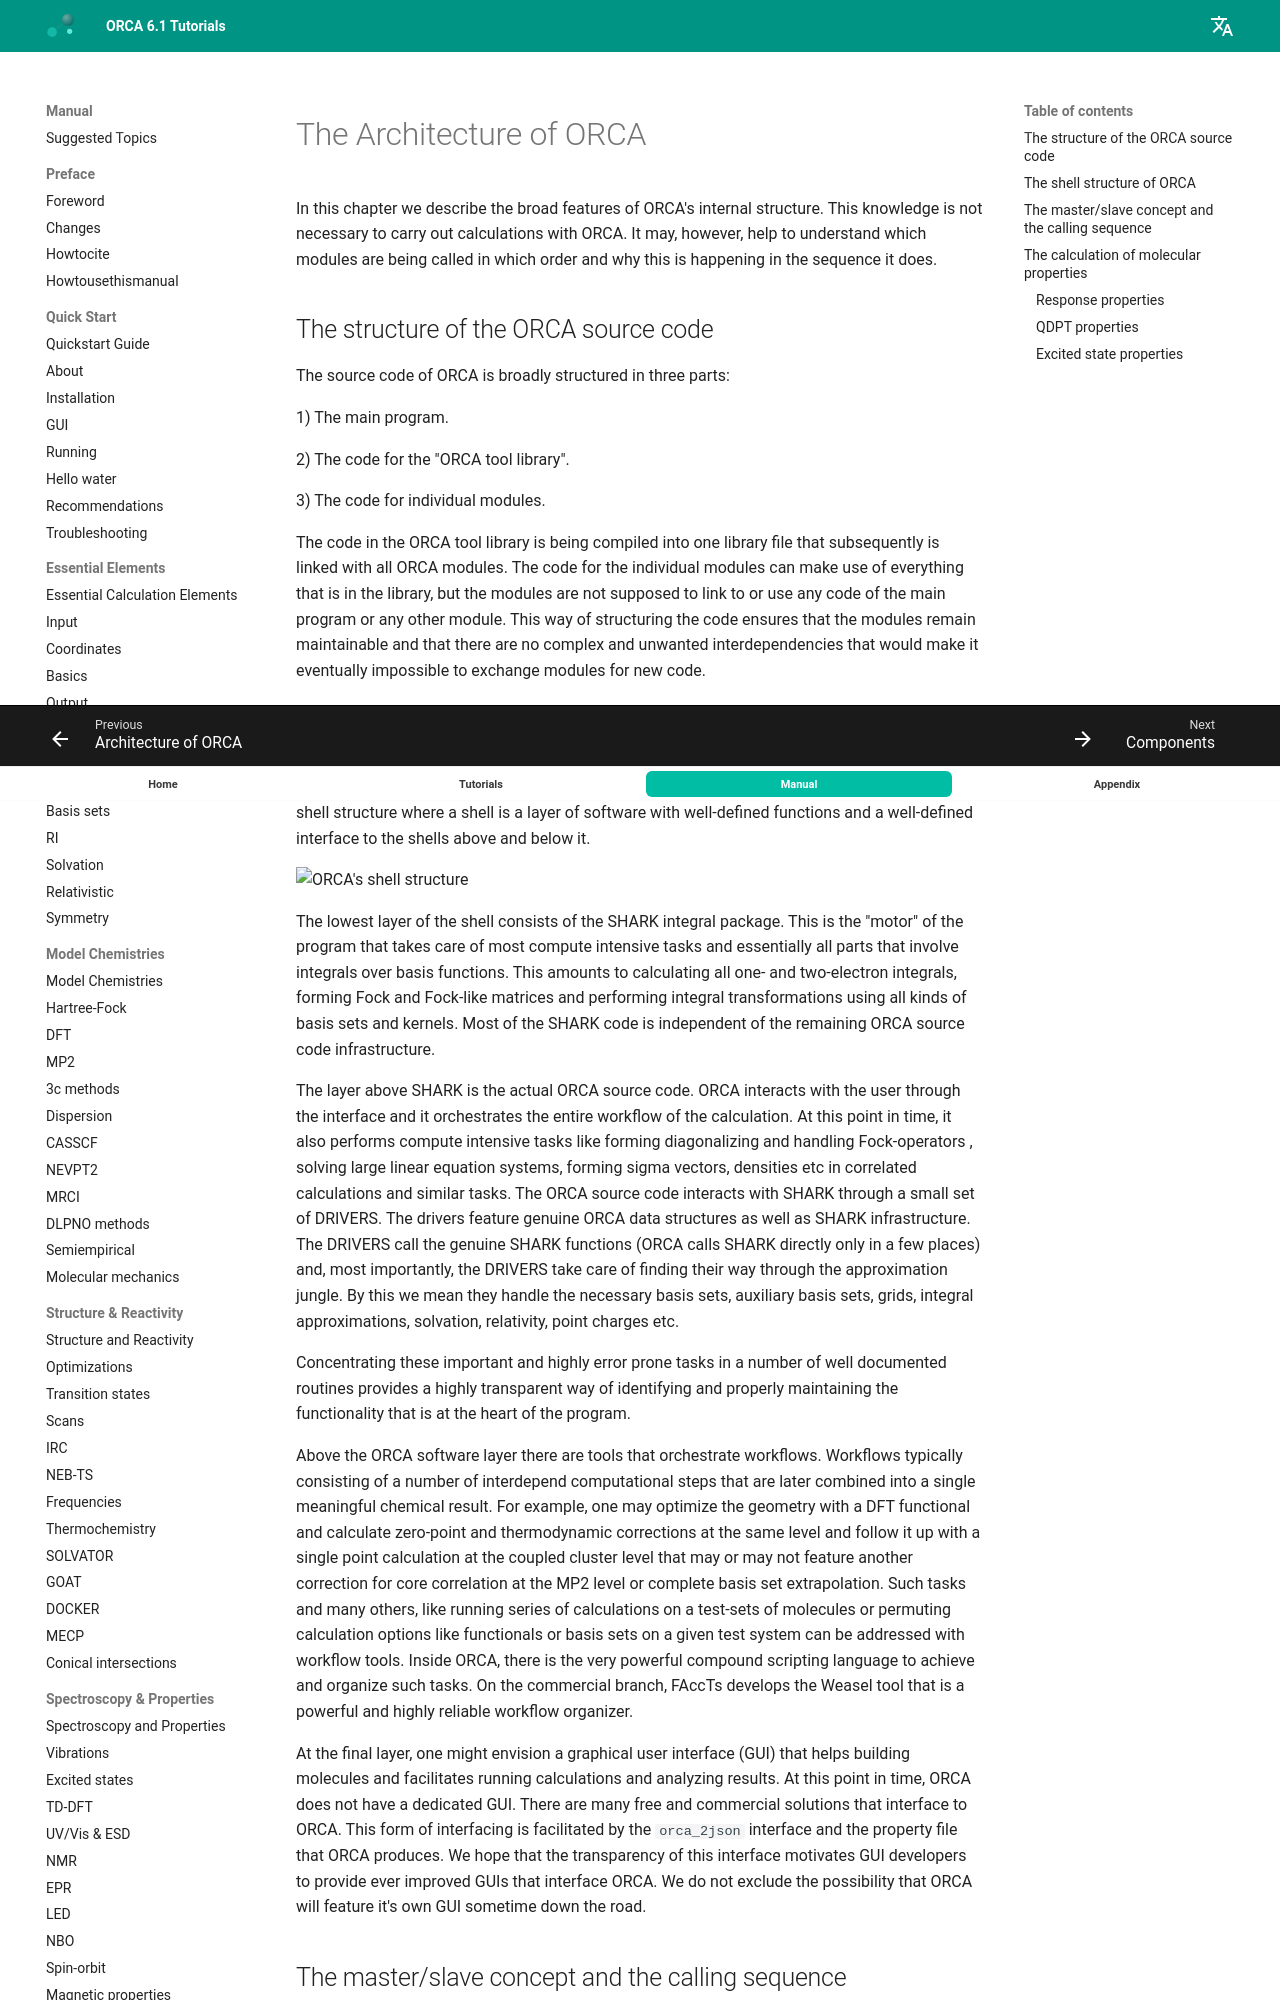

repository: wxyhgk/orca-docs · page: manual/contents/orcaarchitecture/architecture/index.html · generator: mkdocs

<a id="sec:orcaarchitecture.architecture"></a>
# The Architecture of ORCA

In this chapter we describe the broad features of ORCA's internal
structure. This knowledge is not necessary to carry out calculations
with ORCA. It may, however, help to understand which modules are being
called in which order and why this is happening in the sequence it does.

## The structure of the ORCA source code 

The source code of ORCA is broadly structured in three parts:

1)  The main program.

2)  The code for the "ORCA tool library".

3)  The code for individual modules.

The code in the ORCA tool library is being compiled into one library
file that subsequently is linked with all ORCA modules. The code for
the individual modules can make use of everything that is in the
library, but the modules are not supposed to link to or use any code of
the main program or any other module. This way of structuring the code
ensures that the modules remain maintainable and that there are no
complex and unwanted interdependencies that would make it
eventually impossible to exchange modules for new code.
